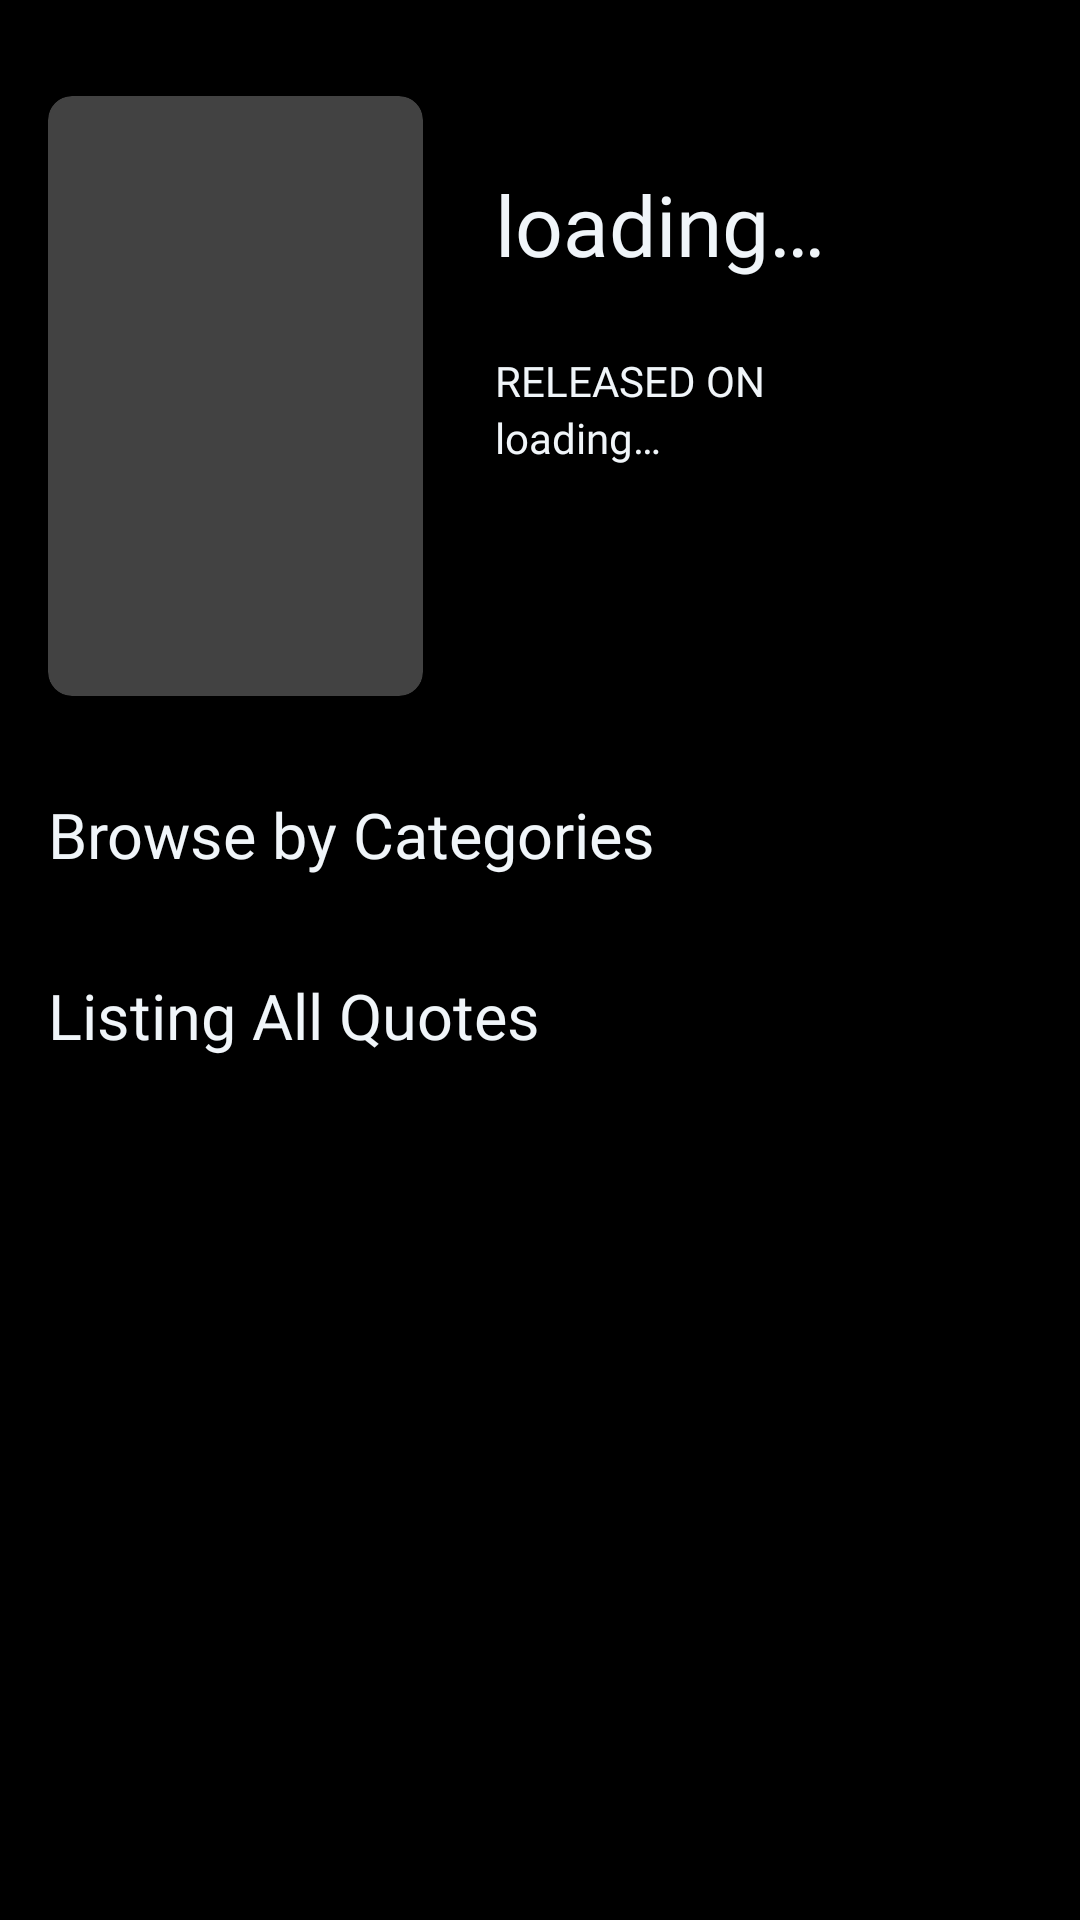

Android layout source for this screen:
<!-- AndroidManifest.xml: application theme AppTheme -->
<!-- res/layout/activity_movie.xml -->
<?xml version="1.0" encoding="utf-8"?>
<androidx.core.widget.NestedScrollView xmlns:android="http://schemas.android.com/apk/res/android"
    xmlns:ads="http://schemas.android.com/apk/res-auto"
    xmlns:app="http://schemas.android.com/apk/res-auto"
    xmlns:tools="http://schemas.android.com/tools"
    android:layout_width="match_parent"
    android:layout_height="match_parent"
    android:background="@color/colorPrimary"
    android:fillViewport="true"
    tools:context=".contents.Movie">


    <androidx.constraintlayout.widget.ConstraintLayout
        android:layout_width="match_parent"
        android:layout_height="match_parent">

        <androidx.constraintlayout.widget.Guideline
            android:id="@+id/guideline5"
            android:layout_width="wrap_content"
            android:layout_height="wrap_content"
            android:layout_marginStart="16dp"
            android:orientation="vertical"
            app:layout_constraintGuide_begin="16dp"
            app:layout_constraintStart_toStartOf="parent" />

        <androidx.constraintlayout.widget.Guideline
            android:id="@+id/guideline6"
            android:layout_width="wrap_content"
            android:layout_height="wrap_content"
            android:layout_marginEnd="16dp"
            android:orientation="vertical"
            app:layout_constraintEnd_toEndOf="parent"
            app:layout_constraintGuide_end="16dp" />

        <androidx.cardview.widget.CardView
            android:id="@+id/cv_movie_card"
            android:layout_width="125dp"
            android:layout_height="200dp"
            android:layout_marginTop="32dp"
            app:cardCornerRadius="8dp"
            app:layout_constraintStart_toStartOf="@+id/guideline5"
            app:layout_constraintTop_toTopOf="parent">

            <ImageView
                android:id="@+id/iv_movie_card"
                android:layout_width="125dp"
                android:layout_height="200dp"
                android:contentDescription="@string/content_description_icon"
                android:scaleType="centerCrop" />

        </androidx.cardview.widget.CardView>

        <TextView
            android:id="@+id/tv_movie_year"
            android:layout_width="wrap_content"
            android:layout_height="wrap_content"
            android:layout_marginStart="24dp"
            android:fontFamily="@font/roboto_condensed_bold"
            android:text="@string/loading"
            android:textColor="@color/colorText"
            app:layout_constraintStart_toEndOf="@+id/cv_movie_card"
            app:layout_constraintTop_toBottomOf="@+id/tv_released_on" />

        <TextView
            android:id="@+id/tv_released_on"
            android:layout_width="wrap_content"
            android:layout_height="wrap_content"
            android:layout_marginStart="24dp"
            android:layout_marginTop="24dp"
            android:fontFamily="@font/roboto_condensed_regular"
            android:text="@string/released_on"
            android:textColor="@color/colorText"
            app:layout_constraintStart_toEndOf="@+id/cv_movie_card"
            app:layout_constraintTop_toBottomOf="@+id/tv_movie_title" />

        <TextView
            android:id="@+id/tv_movie_title"
            android:layout_width="0dp"
            android:layout_height="wrap_content"
            android:layout_marginStart="24dp"
            android:layout_marginTop="24dp"
            android:fontFamily="@font/arial"
            android:text="@string/loading"
            android:textAlignment="textStart"
            android:textColor="@color/colorText"
            android:textSize="28sp"
            app:layout_constraintEnd_toStartOf="@+id/guideline6"
            app:layout_constraintStart_toEndOf="@+id/cv_movie_card"
            app:layout_constraintTop_toTopOf="@+id/cv_movie_card" />

        <TextView
            android:id="@+id/tv_activity_movie_browsebycategory"
            style="@style/TextViewHeading"
            android:layout_width="0dp"
            android:layout_height="wrap_content"
            android:layout_marginTop="32dp"
            android:text="@string/browse_by_categories"
            app:layout_constraintEnd_toStartOf="@+id/guideline6"
            app:layout_constraintStart_toStartOf="@+id/guideline5"
            app:layout_constraintTop_toBottomOf="@+id/banner_movie" />

        <TextView
            android:id="@+id/tv_activity_movies_list"
            style="@style/TextViewHeading"
            android:layout_width="0dp"
            android:layout_height="wrap_content"
            android:layout_marginTop="24dp"
            android:text="@string/listing_all_quotes"
            app:layout_constraintEnd_toStartOf="@+id/guideline6"
            app:layout_constraintHorizontal_bias="1.0"
            app:layout_constraintStart_toStartOf="@+id/guideline5"
            app:layout_constraintTop_toBottomOf="@+id/rv_activity_movie_category_tags" />

        <androidx.recyclerview.widget.RecyclerView
            android:id="@+id/rv_activity_movie_category_tags"
            android:layout_width="0dp"
            android:layout_height="wrap_content"
            android:layout_marginTop="8dp"
            app:layout_constraintEnd_toEndOf="parent"
            app:layout_constraintStart_toStartOf="@+id/guideline5"
            app:layout_constraintTop_toBottomOf="@+id/tv_activity_movie_browsebycategory">

        </androidx.recyclerview.widget.RecyclerView>

        <androidx.recyclerview.widget.RecyclerView
            android:id="@+id/rv_activity_movie_quotes_list"
            android:layout_width="0dp"
            android:layout_height="wrap_content"
            android:layout_marginStart="4dp"
            android:layout_marginTop="16dp"
            android:layout_marginEnd="4dp"
            app:layout_constraintEnd_toEndOf="parent"
            app:layout_constraintStart_toStartOf="parent"
            app:layout_constraintTop_toBottomOf="@+id/tv_activity_movies_list" />

        <com.google.android.gms.ads.AdView
            android:id="@+id/banner_movie"
            android:layout_width="wrap_content"
            android:layout_height="wrap_content"
            android:layout_marginTop="16dp"
            android:visibility="gone"
            ads:adSize="SMART_BANNER"
            ads:adUnitId="@string/admob_banner_id"
            ads:layout_constraintEnd_toEndOf="parent"
            ads:layout_constraintStart_toStartOf="parent"
            ads:layout_constraintTop_toBottomOf="@+id/cv_movie_card" />

    </androidx.constraintlayout.widget.ConstraintLayout>
</androidx.core.widget.NestedScrollView>
<!-- resources referenced by this layout -->
<resources>
  <color name="colorPrimary">#000000</color>
  <color name="colorText">#F0F5F9</color>
  <string name="browse_by_categories">Browse by Categories</string>
  <string name="content_description_icon">icon</string>
  <string name="listing_all_quotes">Listing All Quotes</string>
  <string name="loading">loading…</string>
  <string name="released_on">RELEASED ON</string>
  <style name="TextViewHeading">
          <item name="android:fontFamily">@font/arial</item>
          <item name="android:textColor">@color/colorText</item>
          <item name="android:textSize">21sp</item>
      </style>
  <style name="AppTheme" parent="Theme.MaterialComponents.NoActionBar">
          
          <item name="colorPrimary">@color/colorPrimary</item>
          <item name="colorAccent">@color/colorAccent</item>
          <item name="colorPrimaryDark">@color/colorPrimary</item>
          <item name="android:scrollbarThumbVertical">@android:color/transparent</item>
          <item name="alertDialogTheme">@style/AlertDialogCustom</item>
  
      </style>
  <color name="colorAccent">#E54D42</color>
  <style name="AlertDialogCustom" parent="Theme.MaterialComponents.Dialog.Alert">
          <item name="colorPrimary">@color/colorAccent</item>
          <item name="colorAccent">@color/colorAccent</item>
      </style>
</resources>
